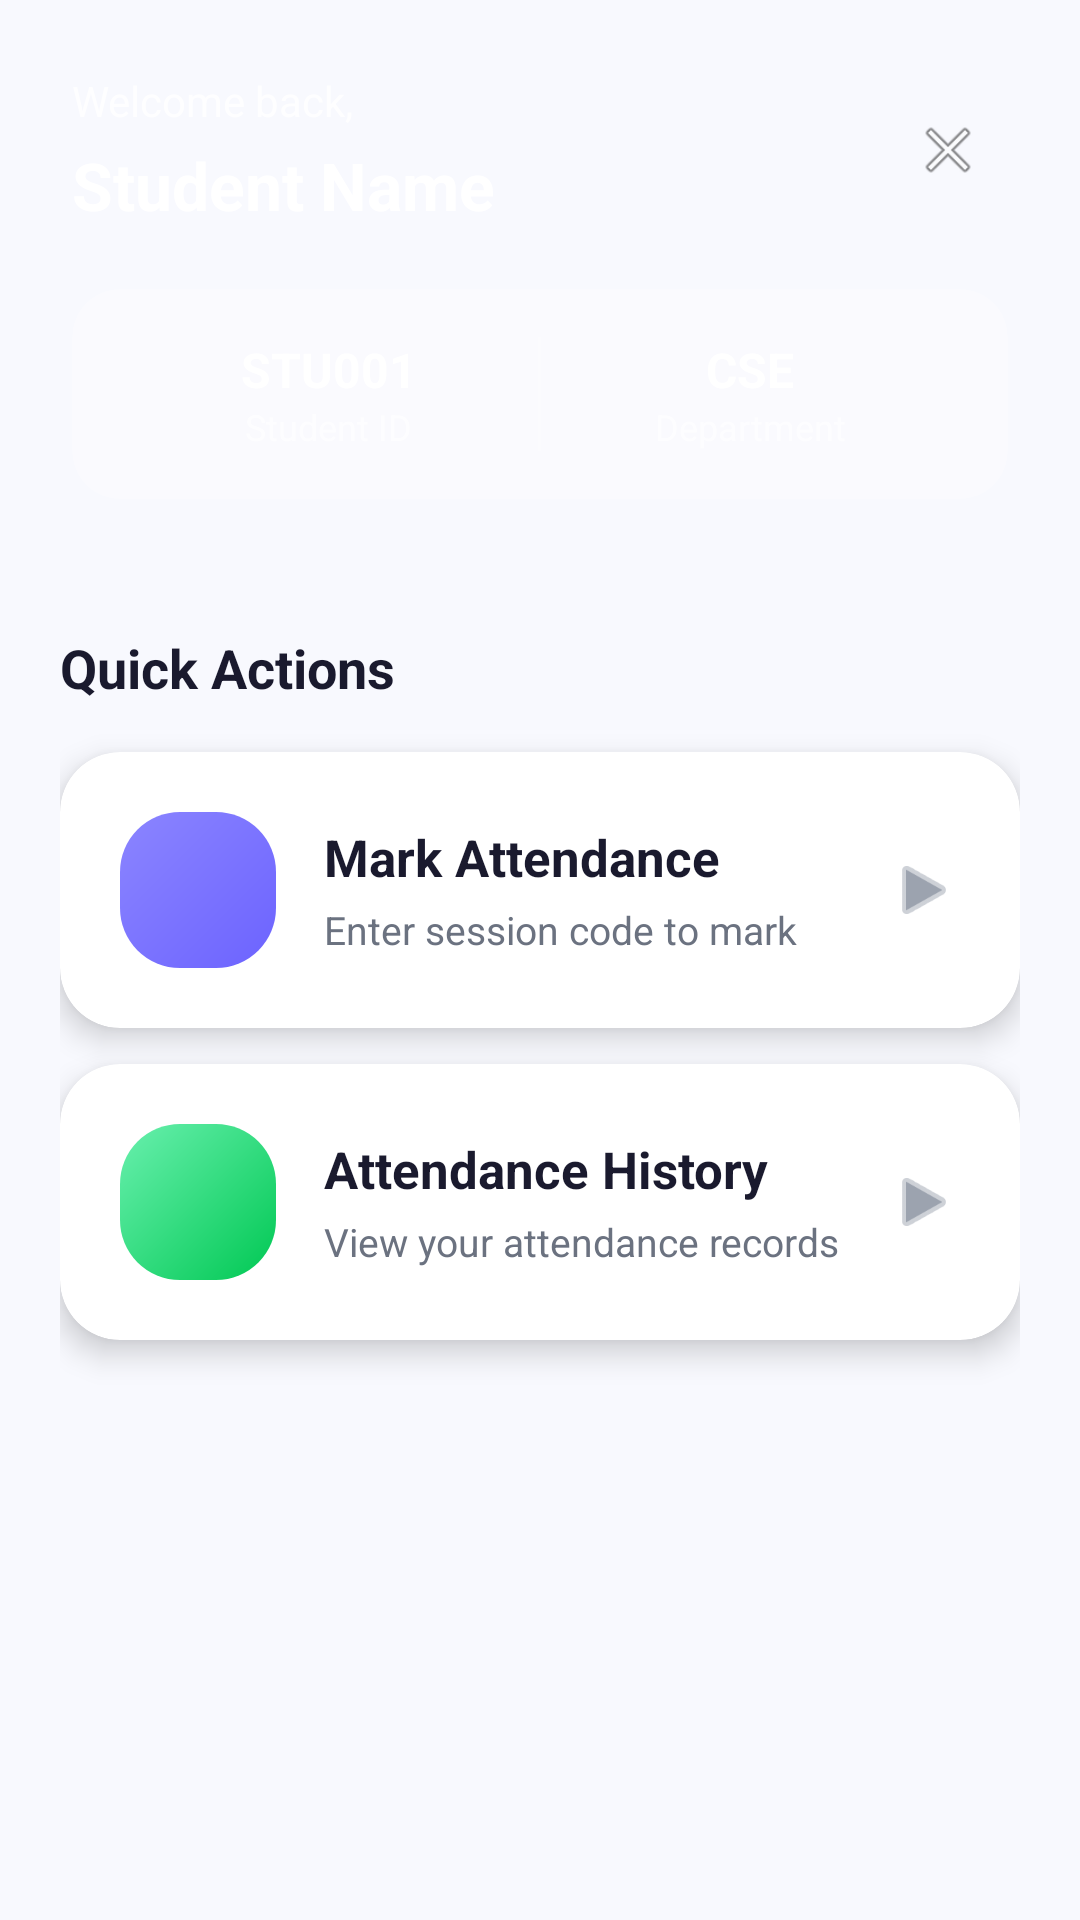

Reconstruct the res/layout file that produces this screen, plus the resources it refers to.
<!-- AndroidManifest.xml: activity theme Theme.OneTap -->
<!-- res/layout/activity_student_dashboard.xml -->
<?xml version="1.0" encoding="utf-8"?>
<LinearLayout xmlns:android="http://schemas.android.com/apk/res/android"
    xmlns:app="http://schemas.android.com/apk/res-auto"
    android:layout_width="match_parent"
    android:layout_height="match_parent"
    android:background="@color/bg_primary"
    android:orientation="vertical">

    
    <LinearLayout
        android:layout_width="match_parent"
        android:layout_height="wrap_content"
        android:background="@drawable/bg_gradient_primary"
        android:orientation="vertical"
        android:padding="24dp"
        android:paddingTop="40dp">

        <LinearLayout
            android:layout_width="match_parent"
            android:layout_height="wrap_content"
            android:gravity="center_vertical"
            android:orientation="horizontal">

            <LinearLayout
                android:layout_width="0dp"
                android:layout_height="wrap_content"
                android:layout_weight="1"
                android:orientation="vertical">

                <TextView
                    android:layout_width="wrap_content"
                    android:layout_height="wrap_content"
                    android:text="Welcome back,"
                    android:textColor="#CCFFFFFF"
                    android:textSize="14sp" />

                <TextView
                    android:id="@+id/tvStudentName"
                    android:layout_width="wrap_content"
                    android:layout_height="wrap_content"
                    android:layout_marginTop="4dp"
                    android:text="Student Name"
                    android:textColor="@color/text_white"
                    android:textSize="22sp"
                    android:textStyle="bold" />

            </LinearLayout>

            <ImageView
                android:id="@+id/ivLogout"
                android:layout_width="40dp"
                android:layout_height="40dp"
                android:padding="8dp"
                android:src="@android:drawable/ic_menu_close_clear_cancel"
                android:background="?attr/selectableItemBackgroundBorderless"
                android:contentDescription="Logout" />

        </LinearLayout>

        
        <androidx.cardview.widget.CardView
            android:layout_width="match_parent"
            android:layout_height="wrap_content"
            android:layout_marginTop="20dp"
            app:cardCornerRadius="16dp"
            app:cardElevation="0dp"
            app:cardBackgroundColor="#33FFFFFF">

            <LinearLayout
                android:layout_width="match_parent"
                android:layout_height="wrap_content"
                android:orientation="horizontal"
                android:padding="16dp">

                <LinearLayout
                    android:layout_width="0dp"
                    android:layout_height="wrap_content"
                    android:layout_weight="1"
                    android:gravity="center"
                    android:orientation="vertical">

                    <TextView
                        android:id="@+id/tvStudentId"
                        android:layout_width="wrap_content"
                        android:layout_height="wrap_content"
                        android:text="STU001"
                        android:textColor="@color/text_white"
                        android:textSize="16sp"
                        android:textStyle="bold" />

                    <TextView
                        android:layout_width="wrap_content"
                        android:layout_height="wrap_content"
                        android:text="Student ID"
                        android:textColor="#AAFFFFFF"
                        android:textSize="12sp" />

                </LinearLayout>

                <View
                    android:layout_width="1dp"
                    android:layout_height="match_parent"
                    android:background="#33FFFFFF" />

                <LinearLayout
                    android:layout_width="0dp"
                    android:layout_height="wrap_content"
                    android:layout_weight="1"
                    android:gravity="center"
                    android:orientation="vertical">

                    <TextView
                        android:id="@+id/tvDepartment"
                        android:layout_width="wrap_content"
                        android:layout_height="wrap_content"
                        android:text="CSE"
                        android:textColor="@color/text_white"
                        android:textSize="16sp"
                        android:textStyle="bold" />

                    <TextView
                        android:layout_width="wrap_content"
                        android:layout_height="wrap_content"
                        android:text="Department"
                        android:textColor="#AAFFFFFF"
                        android:textSize="12sp" />

                </LinearLayout>

            </LinearLayout>

        </androidx.cardview.widget.CardView>

    </LinearLayout>

    
    <LinearLayout
        android:layout_width="match_parent"
        android:layout_height="match_parent"
        android:orientation="vertical"
        android:padding="20dp">

        <TextView
            android:layout_width="wrap_content"
            android:layout_height="wrap_content"
            android:text="Quick Actions"
            android:textColor="@color/text_primary"
            android:textSize="18sp"
            android:textStyle="bold" />

        
        <androidx.cardview.widget.CardView
            android:id="@+id/cardMarkAttendance"
            android:layout_width="match_parent"
            android:layout_height="wrap_content"
            android:layout_marginTop="16dp"
            app:cardCornerRadius="20dp"
            app:cardElevation="6dp"
            app:cardBackgroundColor="@color/bg_white"
            android:foreground="?attr/selectableItemBackground"
            android:clickable="true"
            android:focusable="true">

            <LinearLayout
                android:layout_width="match_parent"
                android:layout_height="wrap_content"
                android:gravity="center_vertical"
                android:orientation="horizontal"
                android:padding="20dp">

                <View
                    android:layout_width="52dp"
                    android:layout_height="52dp"
                    android:background="@drawable/bg_dashboard_card_1" />

                <LinearLayout
                    android:layout_width="0dp"
                    android:layout_height="wrap_content"
                    android:layout_marginStart="16dp"
                    android:layout_weight="1"
                    android:orientation="vertical">

                    <TextView
                        android:layout_width="wrap_content"
                        android:layout_height="wrap_content"
                        android:text="@string/mark_attendance"
                        android:textColor="@color/text_primary"
                        android:textSize="17sp"
                        android:textStyle="bold" />

                    <TextView
                        android:layout_width="wrap_content"
                        android:layout_height="wrap_content"
                        android:layout_marginTop="4dp"
                        android:text="Enter session code to mark"
                        android:textColor="@color/text_secondary"
                        android:textSize="13sp" />

                </LinearLayout>

                <ImageView
                    android:layout_width="24dp"
                    android:layout_height="24dp"
                    android:src="@android:drawable/ic_media_play"
                    android:contentDescription="Go"
                    app:tint="@color/text_hint" />

            </LinearLayout>

        </androidx.cardview.widget.CardView>

        
        <androidx.cardview.widget.CardView
            android:id="@+id/cardAttendanceHistory"
            android:layout_width="match_parent"
            android:layout_height="wrap_content"
            android:layout_marginTop="12dp"
            app:cardCornerRadius="20dp"
            app:cardElevation="6dp"
            app:cardBackgroundColor="@color/bg_white"
            android:foreground="?attr/selectableItemBackground"
            android:clickable="true"
            android:focusable="true">

            <LinearLayout
                android:layout_width="match_parent"
                android:layout_height="wrap_content"
                android:gravity="center_vertical"
                android:orientation="horizontal"
                android:padding="20dp">

                <View
                    android:layout_width="52dp"
                    android:layout_height="52dp"
                    android:background="@drawable/bg_dashboard_card_3" />

                <LinearLayout
                    android:layout_width="0dp"
                    android:layout_height="wrap_content"
                    android:layout_marginStart="16dp"
                    android:layout_weight="1"
                    android:orientation="vertical">

                    <TextView
                        android:layout_width="wrap_content"
                        android:layout_height="wrap_content"
                        android:text="@string/attendance_history"
                        android:textColor="@color/text_primary"
                        android:textSize="17sp"
                        android:textStyle="bold" />

                    <TextView
                        android:layout_width="wrap_content"
                        android:layout_height="wrap_content"
                        android:layout_marginTop="4dp"
                        android:text="View your attendance records"
                        android:textColor="@color/text_secondary"
                        android:textSize="13sp" />

                </LinearLayout>

                <ImageView
                    android:layout_width="24dp"
                    android:layout_height="24dp"
                    android:src="@android:drawable/ic_media_play"
                    android:contentDescription="Go"
                    app:tint="@color/text_hint" />

            </LinearLayout>

        </androidx.cardview.widget.CardView>

    </LinearLayout>

</LinearLayout>
<!-- resources referenced by this layout -->
<resources>
  <color name="bg_primary">#F8F9FE</color>
  <color name="bg_white">#FFFFFF</color>
  <color name="text_hint">#9CA3AF</color>
  <color name="text_primary">#1A1A2E</color>
  <color name="text_secondary">#6B7280</color>
  <color name="text_white">#FFFFFF</color>
  <!-- drawable bg_dashboard_card_1 (drawable) -->
  <?xml version="1.0" encoding="utf-8"?>
  <shape xmlns:android="http://schemas.android.com/apk/res/android"
      android:shape="rectangle">
      <gradient
          android:angle="135"
          android:startColor="#6C63FF"
          android:endColor="#8B85FF"
          android:type="linear" />
      <corners android:radius="20dp" />
  </shape>
  <!-- drawable bg_dashboard_card_3 (drawable) -->
  <?xml version="1.0" encoding="utf-8"?>
  <shape xmlns:android="http://schemas.android.com/apk/res/android"
      android:shape="rectangle">
      <gradient
          android:angle="135"
          android:startColor="#00C853"
          android:endColor="#69F0AE"
          android:type="linear" />
      <corners android:radius="20dp" />
  </shape>
  <string name="attendance_history">Attendance History</string>
  <string name="mark_attendance">Mark Attendance</string>
  <style name="Theme.OneTap" parent="Theme.Material3.Light.NoActionBar">
          <item name="colorPrimary">@color/primary</item>
          <item name="colorPrimaryDark">@color/primary_dark</item>
          <item name="colorAccent">@color/secondary</item>
          <item name="android:windowBackground">@color/bg_primary</item>
          <item name="android:statusBarColor">@color/primary</item>
          <item name="android:navigationBarColor">@color/bg_white</item>
          <item name="android:fontFamily">sans-serif</item>
          <item name="android:windowLightStatusBar">false</item>
      </style>
  <color name="primary">#6C63FF</color>
  <color name="primary_dark">#5A52D5</color>
  <color name="secondary">#FF6584</color>
</resources>
